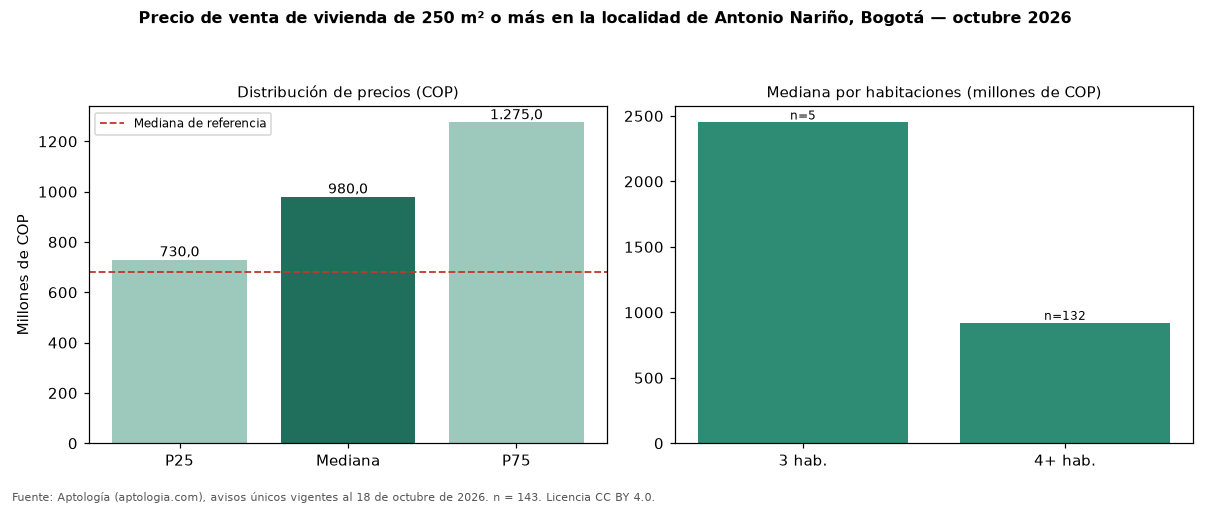

Source data for this figure (header and first rows):
seccion, metrica, valor_cop, n
precio, p25, 730000000, 143
precio, mediana, 980000000, 143
precio, p75, 1275000000, 143
cop_por_m2, p25, 2144958, 143
cop_por_m2, mediana, 2600000, 143
cop_por_m2, p75, 3266667, 143
area, area_mediana_m2, 352.6, 143
habitaciones, 1, 910000000, 4
habitaciones, 3, 2450000000, 5
habitaciones, 4+, 920000000, 132
administracion, mediana, 10000, 4
estrato, moda, 3, 
parqueadero, porcentaje_con_parqueadero, 60.1, 143
referencia, mediana_referencia, 680000000, 416
referencia, mediana_cop_por_m2_referencia, 4166667, 416
